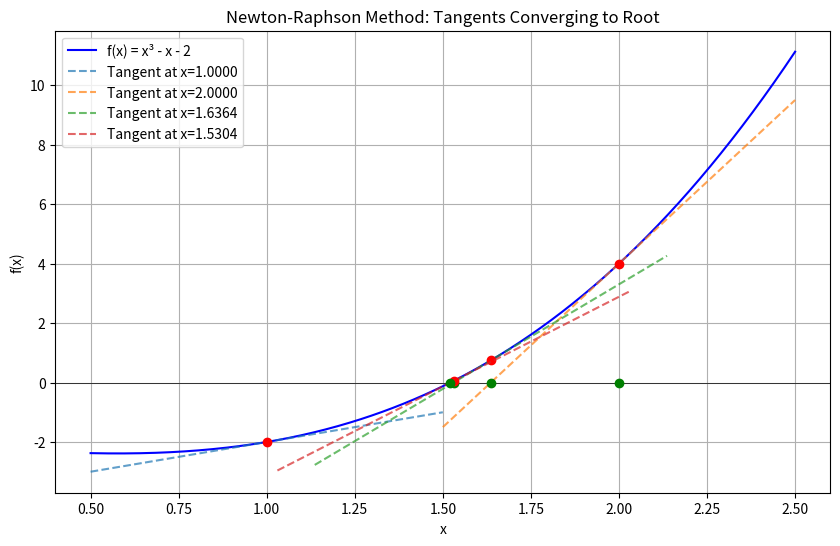

The script that saved this image:
import numpy as np
import matplotlib.pyplot as plt

# Define the function and its derivative
def f(x):
    return x**3 - x - 2

def df(x):
    return 3*x**2 - 1

# Initial guess
x0 = 1.0
iterations = [x0]
for _ in range(4):  # 4 steps of Newton-Raphson
    x1 = x0 - f(x0) / df(x0)
    iterations.append(x1)
    x0 = x1

# Plot settings
x_vals = np.linspace(0.5, 2.5, 400)
y_vals = f(x_vals)

plt.figure(figsize=(10, 6))
plt.plot(x_vals, y_vals, label='f(x) = x³ - x - 2', color='blue')
plt.axhline(0, color='black', linewidth=0.5)

# Plot tangents
for i in range(len(iterations) - 1):
    x = iterations[i]
    y = f(x)
    slope = df(x)
    tangent_x = np.linspace(x - 0.5, x + 0.5, 100)
    tangent_y = slope * (tangent_x - x) + y
    plt.plot(tangent_x, tangent_y, '--', label=f'Tangent at x={x:.4f}', alpha=0.7)
    plt.plot(x, y, 'ro')  # Point on the curve
    plt.plot(iterations[i+1], 0, 'go')  # Next root approximation (intersection with x-axis)

plt.title('Newton-Raphson Method: Tangents Converging to Root')
plt.xlabel('x')
plt.ylabel('f(x)')
plt.legend()
plt.grid(True)
plt.show()